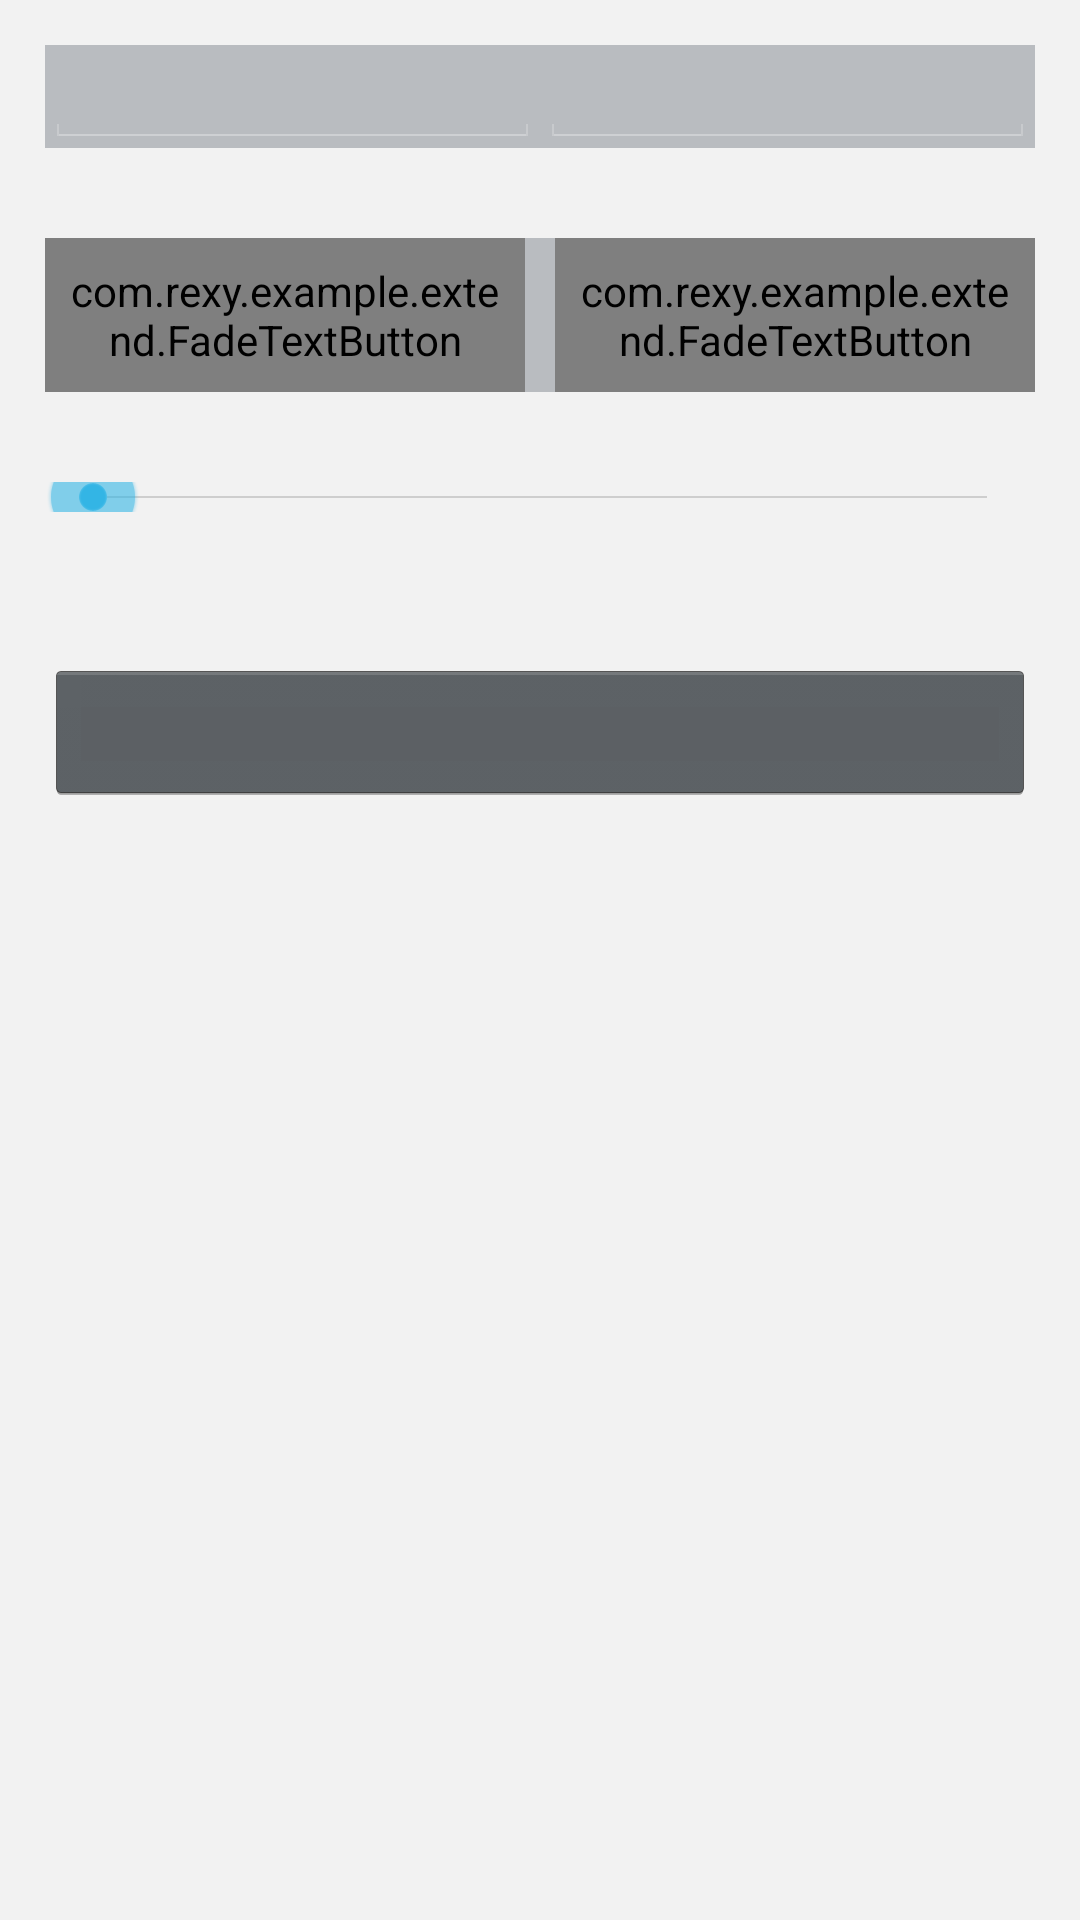

This screen was rendered from an Android layout file. Write that file and the resources it references.
<!-- AndroidManifest.xml: application theme AppTheme -->
<!-- res/layout/fragment_page12.xml -->
<?xml version="1.0" encoding="utf-8"?>
<LinearLayout xmlns:android="http://schemas.android.com/apk/res/android"
              android:layout_width="match_parent"
              android:layout_height="match_parent"
              android:orientation="vertical">

    <LinearLayout
        android:layout_width="match_parent"
        android:layout_height="wrap_content"
        android:layout_margin="15dp"
        android:background="@color/partBackground"
        android:orientation="horizontal">

        <EditText
            android:id="@+id/editText1"
            android:layout_width="0dp"
            android:layout_height="wrap_content"
            android:layout_weight="1"
            android:padding="5dp"/>

        <EditText
            android:id="@+id/editText2"
            android:layout_width="0dp"
            android:layout_height="wrap_content"
            android:layout_weight="1"
            android:padding="5dp"/>
    </LinearLayout>


    <LinearLayout
        android:layout_width="match_parent"
        android:layout_height="wrap_content"
        android:layout_margin="15dp"
        android:background="@color/partBackground"
        android:orientation="horizontal">

        <com.rexy.example.extend.FadeTextButton
            android:background="@color/optionBackground"
            android:id="@+id/button1"
            android:layout_width="0dp"
            android:layout_height="wrap_content"
            android:layout_marginRight="5dp"
            android:layout_weight="1"
            android:gravity="center"
            android:padding="8dp"
            android:text="button1"
            android:textColor="@color/select_tab_item_text"/>

        <com.rexy.example.extend.FadeTextButton
            android:background="@color/optionBackground"
            android:id="@+id/button2"
            android:layout_width="0dp"
            android:layout_height="wrap_content"
            android:layout_marginLeft="5dp"
            android:layout_weight="1"
            android:gravity="center"
            android:padding="8dp"
            android:text="button2"
            android:textColor="@color/select_tab_item_text"/>
    </LinearLayout>

    <SeekBar android:layout_margin="15dp" android:layout_width="match_parent" android:layout_height="10dp"/>

    <TextView android:id="@+id/message" android:layout_width="match_parent" android:layout_height="wrap_content"/>

    <Button android:id="@+id/jump" android:layout_margin="15dp" android:layout_width="match_parent"
            android:layout_height="wrap_content"/>
</LinearLayout>
<!-- resources referenced by this layout -->
<resources>
  <color name="optionBackground">#646566</color>
  <color name="partBackground">#B9BCC0</color>
  <style name="AppTheme" parent="android:Theme.Holo">
          
          <item name="android:windowNoTitle">false</item>
          <item name="android:windowBackground">@color/windowBackground</item>
          <item name="android:windowAnimationStyle">@style/Animation_Activity</item>
          <item name="android:actionBarStyle">@style/ActionBarTheme</item>
      </style>
  <color name="windowBackground">#F2F2F2</color>
  <style name="Animation_Activity" parent="@android:style/Animation.Activity">
          <item name="android:activityOpenEnterAnimation">@anim/slide_left_in</item>
          <item name="android:activityOpenExitAnimation">@anim/slide_left_out</item>
          <item name="android:activityCloseEnterAnimation">@anim/slide_right_in</item>
          <item name="android:activityCloseExitAnimation">@anim/slide_right_out</item>
      </style>
  <style name="ActionBarTheme" parent="android:Widget.ActionBar">
          <item name="android:background">@color/titleBackground</item>
      </style>
  <color name="titleBackground">#2B2B2B</color>
</resources>
